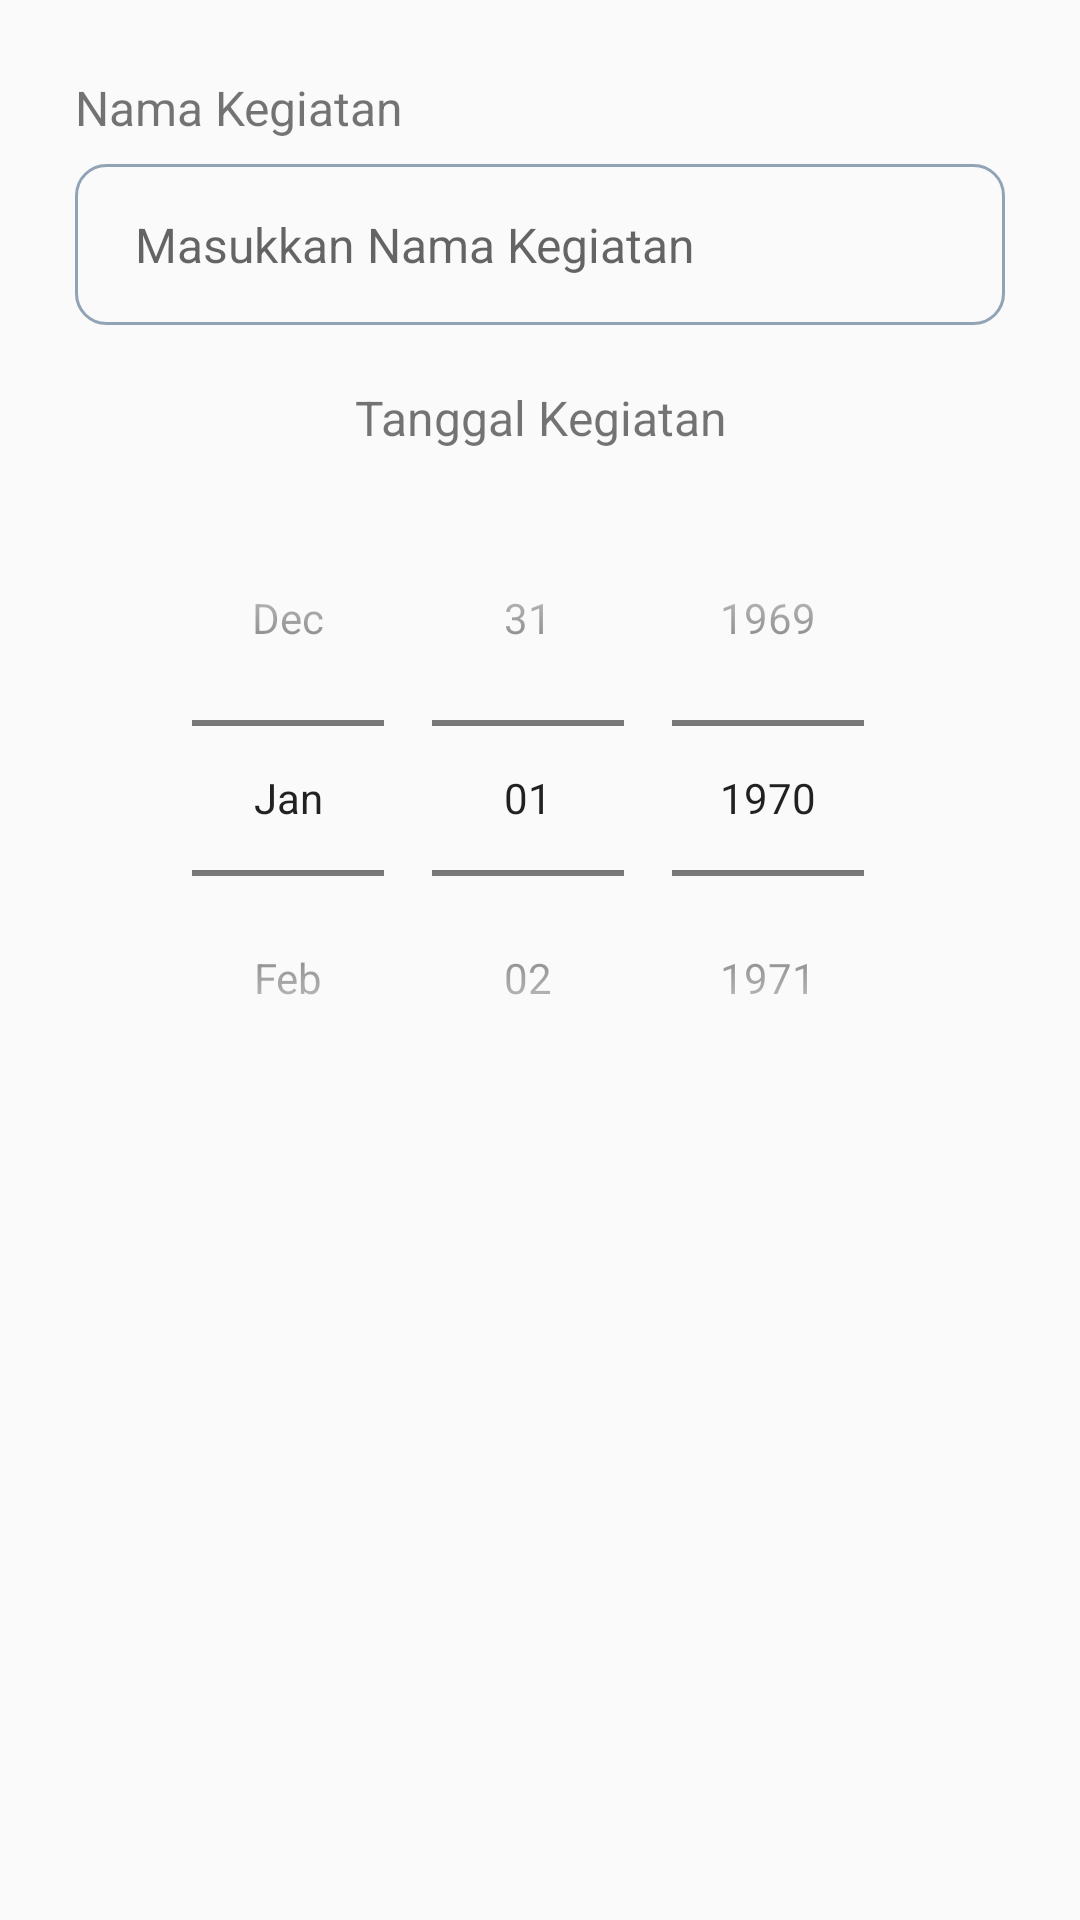

This screen was rendered from an Android layout file. Write that file and the resources it references.
<!-- AndroidManifest.xml: application theme Theme.BaDanus -->
<!-- res/layout/layout_add_kegiatan.xml -->
<?xml version="1.0" encoding="utf-8"?>
<RelativeLayout xmlns:android="http://schemas.android.com/apk/res/android"
    android:layout_width="match_parent"
    android:layout_height="match_parent"
    android:padding="15dp">
    <TextView
        android:id="@+id/labelTitle"
        android:layout_width="match_parent"
        android:layout_height="wrap_content"
        android:text="Nama Kegiatan"
        android:layout_marginTop="10dp"
        android:textSize="16dp"
        android:layout_marginLeft="10dp"/>
    <EditText
        android:layout_marginTop="8dp"
        android:layout_marginHorizontal="10dp"
        android:id="@+id/edt_title"
        android:hint="Masukkan Nama Kegiatan"
        android:textSize="16dp"
        android:layout_width="match_parent"
        android:background="@drawable/edit_text_1"
        android:layout_below="@+id/labelTitle"
        android:paddingVertical="16dp"
        android:paddingHorizontal="20dp"
        android:layout_height="wrap_content"/>

    <TextView
        android:id="@+id/labelDate"
        android:layout_width="match_parent"
        android:layout_height="wrap_content"
        android:text="Tanggal Kegiatan"
        android:layout_below="@+id/edt_title"
        android:layout_marginTop="20dp"
        android:textSize="16dp"
        android:gravity="center"/>

    <DatePicker
        android:id="@+id/edt_date_deadline"
        android:layout_marginTop="10dp"
        android:layout_width="match_parent"
        android:layout_height="wrap_content"
        android:layout_below="@+id/labelDate"
        android:calendarViewShown="false"
        android:datePickerMode="spinner" />

</RelativeLayout>
<!-- resources referenced by this layout -->
<resources>
  <!-- drawable edit_text_1 (drawable) -->
  <?xml version="1.0" encoding="utf-8"?>
  <shape xmlns:android="http://schemas.android.com/apk/res/android">
      <solid android:color="@android:color/transparent" />
      <stroke android:color="#91A4B6" android:width="1dp"/>
      <corners android:radius="10dp" />
  </shape>
  <style name="Theme.BaDanus" parent="Base.Theme.BaDanus" />
  <style name="Base.Theme.BaDanus" parent="Theme.AppCompat.DayNight.NoActionBar">
          
          <item name="android:statusBarColor">#A1A1A1</item>
  
      </style>
</resources>
